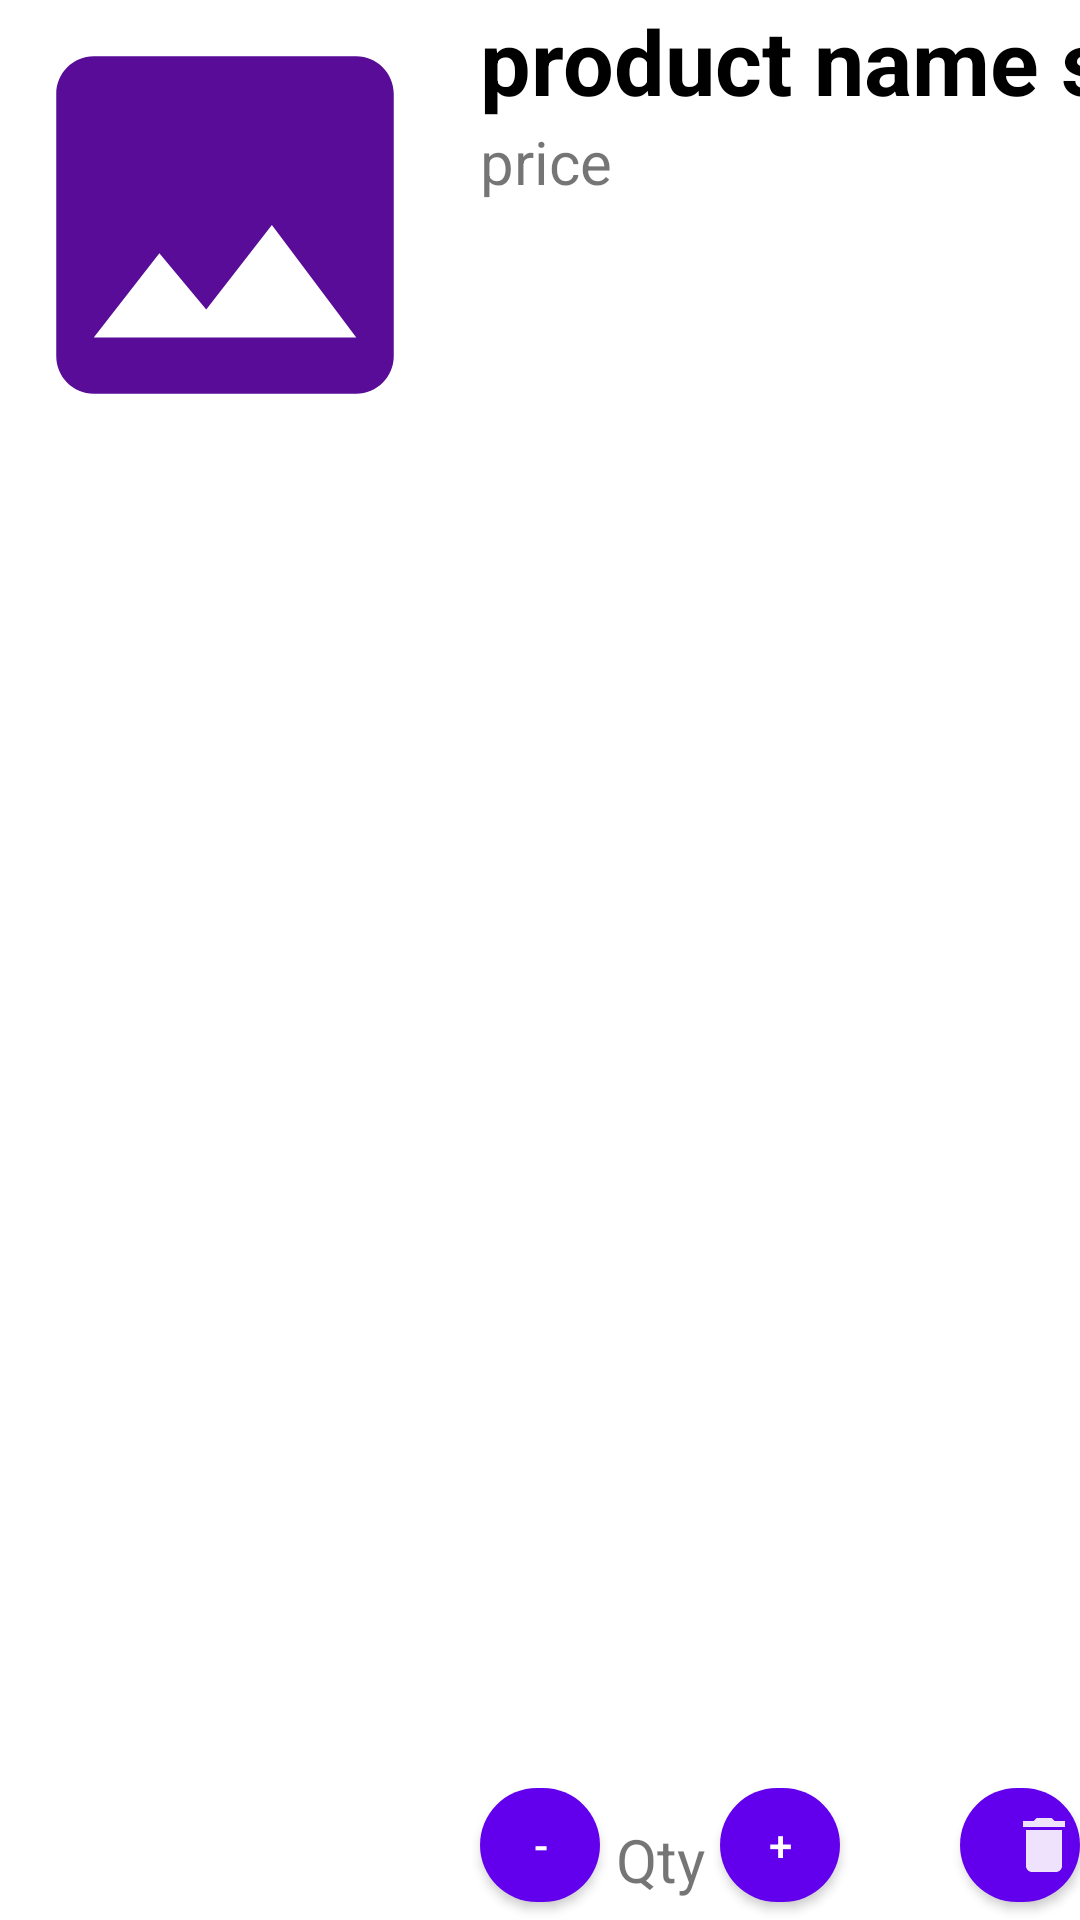

Write the Android layout XML for this screen, with the resource values it uses.
<!-- AndroidManifest.xml: application theme Theme.MyWMTStore -->
<!-- res/layout/layout_cart.xml -->
<?xml version="1.0" encoding="utf-8"?>
<androidx.constraintlayout.widget.ConstraintLayout xmlns:android="http://schemas.android.com/apk/res/android"
    android:layout_width="match_parent"
    android:layout_height="wrap_content"
    xmlns:app="http://schemas.android.com/apk/res-auto">

    <ImageView
        android:id="@+id/image"
        android:layout_width="150dp"
        android:layout_height="150dp"
        android:src="@drawable/ic_placeholder"
        app:layout_constraintLeft_toLeftOf="parent"
        app:layout_constraintTop_toTopOf="parent" />

    <TextView
        android:id="@+id/product_name"
        android:layout_width="0dp"
        android:layout_height="wrap_content"
        android:text="product name shows here"
        android:textColor="@color/black"
        android:textSize="30sp"
        android:textStyle="bold"
        app:layout_constraintStart_toEndOf="@+id/image"
        app:layout_constraintTop_toTopOf="parent"
        android:layout_marginLeft="10dp"
        />

    <TextView
        android:layout_width="0dp"
        android:layout_height="wrap_content"
        android:text="price"
        android:textSize="20dp"
        app:layout_constraintStart_toStartOf="@+id/product_name"
        app:layout_constraintTop_toBottomOf="@+id/product_name"

        />

    <com.google.android.material.button.MaterialButton
        android:id="@+id/decrease_quantity"
        android:layout_width="40dp"
        android:layout_height="50dp"
        android:text="-"
        app:cornerRadius="360dp"
        app:layout_constraintStart_toStartOf="@id/product_name"
        app:layout_constraintBottom_toBottomOf="parent"/>

    <TextView
        android:id="@+id/quantity"
        android:layout_width="40dp"
        android:layout_height="40dp"
        android:text="Qty"
        android:gravity="center"
        android:textSize="20sp"
        app:layout_constraintStart_toEndOf="@id/decrease_quantity"
        app:layout_constraintBottom_toBottomOf="parent"/>

    <com.google.android.material.button.MaterialButton
        android:id="@+id/increase_quantity"
        android:layout_width="40dp"
        android:layout_height="50dp"
        android:text="+"
        app:cornerRadius="360dp"
        app:layout_constraintStart_toEndOf="@id/quantity"
        app:layout_constraintBottom_toBottomOf="parent"
        />

    <com.google.android.material.button.MaterialButton
        android:id="@+id/delete"
        android:layout_width="40dp"
        android:layout_height="50dp"
        app:icon="@drawable/ic_baseline_delete_24"

        app:cornerRadius="360dp"
        app:layout_constraintEnd_toEndOf="parent"
        app:layout_constraintBottom_toBottomOf="parent"
        />



</androidx.constraintlayout.widget.ConstraintLayout>
<!-- resources referenced by this layout -->
<resources>
  <!-- drawable ic_baseline_delete_24 (drawable) -->
  <vector android:alpha="0.89" android:height="24dp"
      android:tint="#580C97" android:viewportHeight="24"
      android:viewportWidth="24" android:width="24dp" xmlns:android="http://schemas.android.com/apk/res/android">
      <path android:fillColor="@android:color/white" android:pathData="M6,19c0,1.1 0.9,2 2,2h8c1.1,0 2,-0.9 2,-2V7H6v12zM19,4h-3.5l-1,-1h-5l-1,1H5v2h14V4z"/>
  </vector>
  <!-- drawable ic_placeholder (drawable) -->
  <vector android:height="70dp" android:tint="#580C97"
      android:viewportHeight="24" android:viewportWidth="24"
      android:width="70dp" xmlns:android="http://schemas.android.com/apk/res/android">
      <path android:fillColor="@android:color/white" android:pathData="M21,19V5c0,-1.1 -0.9,-2 -2,-2H5c-1.1,0 -2,0.9 -2,2v14c0,1.1 0.9,2 2,2h14c1.1,0 2,-0.9 2,-2zM8.5,13.5l2.5,3.01L14.5,12l4.5,6H5l3.5,-4.5z"/>
  </vector>
  <style name="Theme.MyWMTStore" parent="Theme.MaterialComponents.DayNight.DarkActionBar">
          
          <item name="colorPrimary">@color/purple_500</item>
          <item name="colorPrimaryVariant">@color/purple_700</item>
          <item name="colorOnPrimary">@color/white</item>
          
          <item name="colorSecondary">@color/teal_200</item>
          <item name="colorSecondaryVariant">@color/teal_700</item>
          <item name="colorOnSecondary">@color/black</item>
          
          <item name="android:statusBarColor" tools:targetApi="l">?attr/colorPrimaryVariant</item>
          
      </style>
  <!-- not gathered from this repository: default colours our renderer supplied (Android Studio template values) -->
  <color name="purple_500">#FF6200EE</color>
  <color name="purple_700">#FF3700B3</color>
  <color name="teal_200">#FF03DAC5</color>
  <color name="teal_700">#FF018786</color>
  <color name="black">#FF000000</color>
  <color name="white">#FFFFFFFF</color>
</resources>
